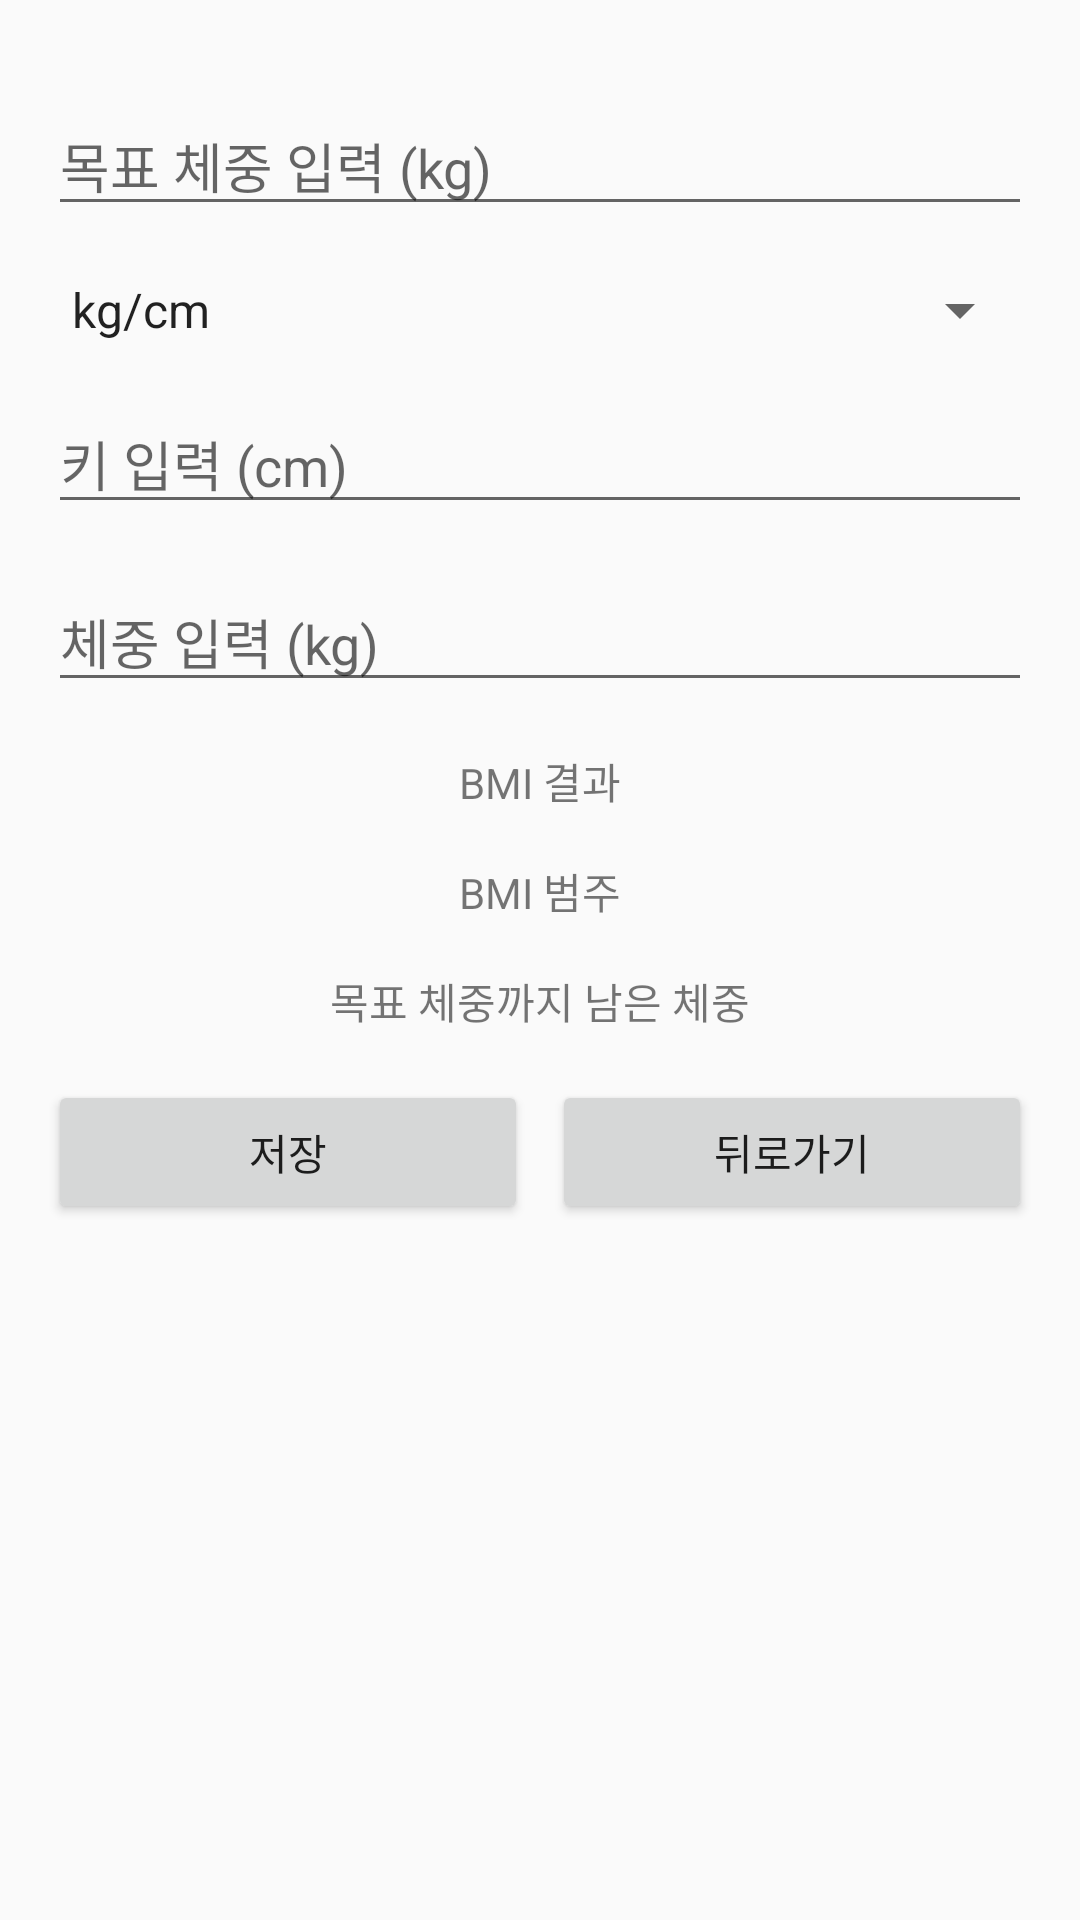

Here is an Android app screen rendered from its layout file. Give the layout XML and the strings, colors and styles it references.
<!-- AndroidManifest.xml: application theme Base.Theme.Prac112 -->
<!-- res/layout/activity_weight_input.xml -->
<?xml version="1.0" encoding="utf-8"?>
<androidx.constraintlayout.widget.ConstraintLayout xmlns:android="http://schemas.android.com/apk/res/android"
    xmlns:app="http://schemas.android.com/apk/res-auto"
    xmlns:tools="http://schemas.android.com/tools"
    android:layout_width="match_parent"
    android:layout_height="match_parent"
    android:padding="16dp">

    <EditText
        android:id="@+id/goal_weight_input"
        android:layout_width="0dp"
        android:layout_height="wrap_content"
        android:hint="목표 체중 입력 (kg)"
        android:inputType="numberDecimal"
        app:layout_constraintEnd_toEndOf="parent"
        app:layout_constraintStart_toStartOf="parent"
        app:layout_constraintTop_toTopOf="parent"
        android:layout_marginTop="16dp" />

    <Spinner
        android:id="@+id/unit_spinner"
        android:layout_width="0dp"
        android:layout_height="wrap_content"
        android:entries="@array/units_array"
        app:layout_constraintEnd_toEndOf="parent"
        app:layout_constraintStart_toStartOf="parent"
        app:layout_constraintTop_toBottomOf="@id/goal_weight_input"
        android:layout_marginTop="16dp" />

    <EditText
        android:id="@+id/height_input"
        android:layout_width="0dp"
        android:layout_height="wrap_content"
        android:hint="키 입력 (cm)"
        android:inputType="numberDecimal"
        app:layout_constraintEnd_toEndOf="parent"
        app:layout_constraintStart_toStartOf="parent"
        app:layout_constraintTop_toBottomOf="@id/unit_spinner"
        android:layout_marginTop="16dp" />

    <EditText
        android:id="@+id/weight_input"
        android:layout_width="0dp"
        android:layout_height="wrap_content"
        android:hint="체중 입력 (kg)"
        android:inputType="numberDecimal"
        app:layout_constraintEnd_toEndOf="parent"
        app:layout_constraintStart_toStartOf="parent"
        app:layout_constraintTop_toBottomOf="@id/height_input"
        android:layout_marginTop="16dp" />

    <TextView
        android:id="@+id/bmi_result"
        android:layout_width="0dp"
        android:layout_height="wrap_content"
        android:text="BMI 결과"
        android:gravity="center"
        app:layout_constraintEnd_toEndOf="parent"
        app:layout_constraintStart_toStartOf="parent"
        app:layout_constraintTop_toBottomOf="@id/weight_input"
        android:layout_marginTop="16dp" />

    <TextView
        android:id="@+id/bmi_category"
        android:layout_width="0dp"
        android:layout_height="wrap_content"
        android:text="BMI 범주"
        android:gravity="center"
        app:layout_constraintEnd_toEndOf="parent"
        app:layout_constraintStart_toStartOf="parent"
        app:layout_constraintTop_toBottomOf="@id/bmi_result"
        android:layout_marginTop="16dp" />

    <TextView
        android:id="@+id/weight_left_result"
        android:layout_width="0dp"
        android:layout_height="wrap_content"
        android:text="목표 체중까지 남은 체중"
        android:gravity="center"
        app:layout_constraintEnd_toEndOf="parent"
        app:layout_constraintStart_toStartOf="parent"
        app:layout_constraintTop_toBottomOf="@id/bmi_category"
        android:layout_marginTop="16dp" />

    <LinearLayout
        android:layout_width="match_parent"
        android:layout_height="wrap_content"
        android:orientation="horizontal"
        app:layout_constraintTop_toBottomOf="@id/weight_left_result"
        android:layout_marginTop="16dp"
        app:layout_constraintStart_toStartOf="parent"
        app:layout_constraintEnd_toEndOf="parent">

        <Button
            android:id="@+id/save_button"
            android:layout_width="0dp"
            android:layout_height="wrap_content"
            android:layout_weight="1"
            android:text="저장" />

        <Button
            android:id="@+id/back_button"
            android:layout_width="0dp"
            android:layout_height="wrap_content"
            android:layout_weight="1"
            android:text="뒤로가기"
            android:layout_marginStart="8dp" />

    </LinearLayout>

</androidx.constraintlayout.widget.ConstraintLayout>
<!-- resources referenced by this layout -->
<resources>
  <string-array name="units_array">
          <item>kg/cm</item>
          <item>lbs/inch</item>
      </string-array>
  <style name="Base.Theme.Prac112" parent="Theme.AppCompat.Light.DarkActionBar">
          
          <item name="colorPrimary">@color/colorPrimary</item>
          <item name="colorPrimaryDark">@color/colorPrimaryDark</item>
          <item name="colorAccent">@color/colorAccent</item>
          <item name="windowActionBar">false</item>
          <item name="windowNoTitle">true</item>
      </style>
  <color name="colorPrimary">#FFC107</color>
  <color name="colorPrimaryDark">#FF7043</color>
  <color name="colorAccent">#FFAB40</color>
</resources>
